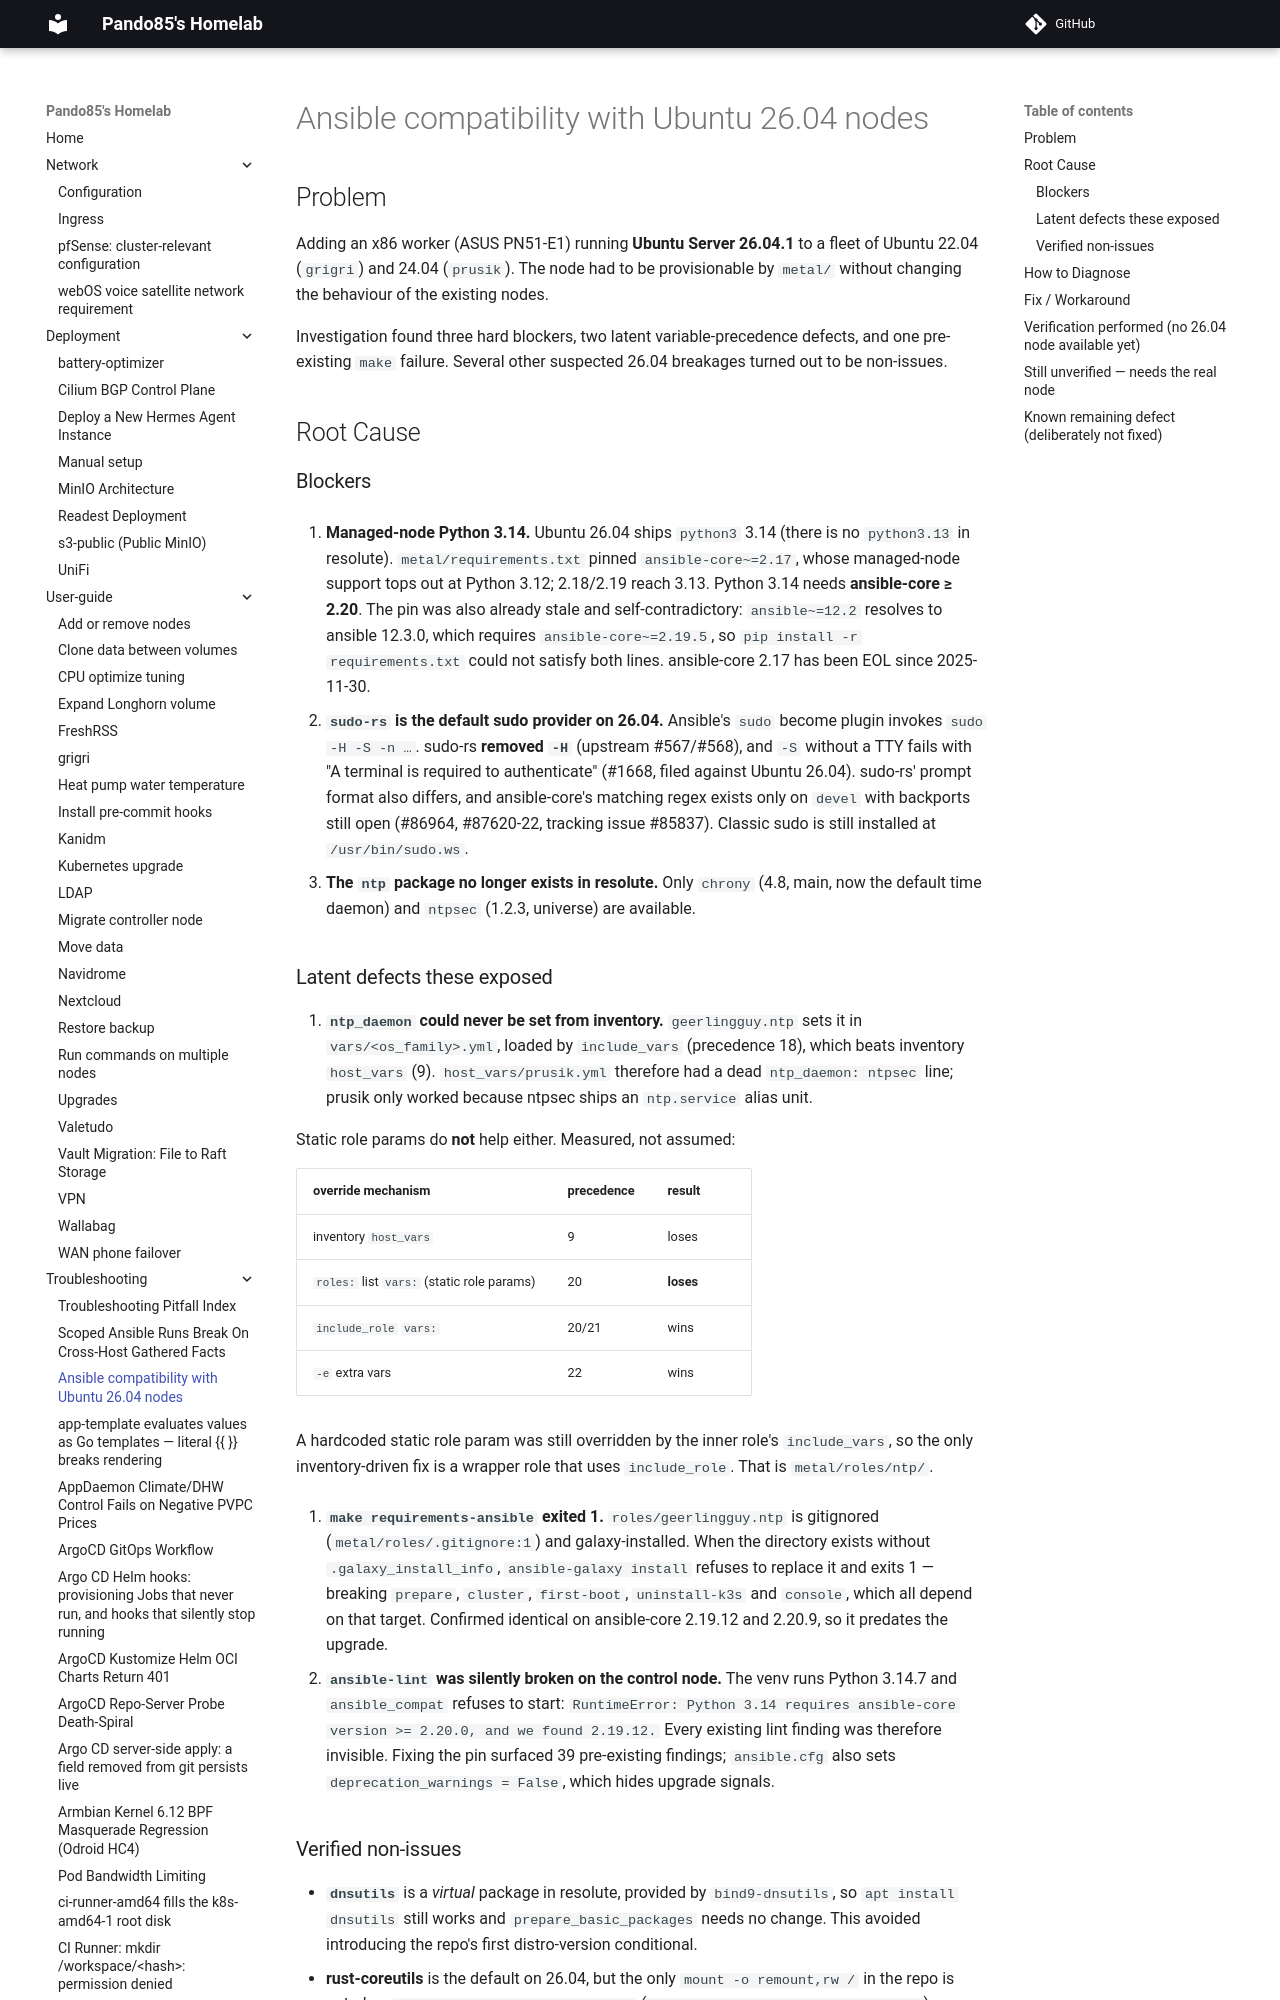

repository: pando85/homelab · page: troubleshooting/ansible-ubuntu-2604-compat/index.html · generator: mkdocs

# Ansible compatibility with Ubuntu 26.04 nodes

## Problem

Adding an x86 worker (ASUS PN51-E1) running **Ubuntu Server 26.04.1** to a fleet of Ubuntu 22.04
(`grigri`) and 24.04 (`prusik`). The node had to be provisionable by `metal/` without changing the
behaviour of the existing nodes.

Investigation found three hard blockers, two latent variable-precedence defects, and one
pre-existing `make` failure. Several other suspected 26.04 breakages turned out to be non-issues.

## Root Cause

### Blockers

1. **Managed-node Python 3.14.** Ubuntu 26.04 ships `python3` 3.14 (there is no `python3.13` in
   resolute). `metal/requirements.txt` pinned `ansible-core~=2.17`, whose managed-node support tops
   out at Python 3.12; 2.18/2.19 reach 3.13. Python 3.14 needs **ansible-core ≥ 2.20**.
   The pin was also already stale and self-contradictory: `ansible~=12.2` resolves to ansible 12.3.0,
   which requires `ansible-core~=2.19.5`, so `pip install -r requirements.txt` could not satisfy both
   lines. ansible-core 2.17 has been EOL since 2025-11-30.

2. **`sudo-rs` is the default sudo provider on 26.04.** Ansible's `sudo` become plugin invokes
   `sudo -H -S -n …`. sudo-rs **removed `-H`** (upstream #567/#568), and `-S` without a TTY fails with
   "A terminal is required to authenticate" (#1668, filed against Ubuntu 26.04). sudo-rs' prompt
   format also differs, and ansible-core's matching regex exists only on `devel` with backports still
   open (#86964, #87620-22, tracking issue #85837). Classic sudo is still installed at
   `/usr/bin/sudo.ws`.

3. **The `ntp` package no longer exists in resolute.** Only `chrony` (4.8, main, now the default time
   daemon) and `ntpsec` (1.2.3, universe) are available.
